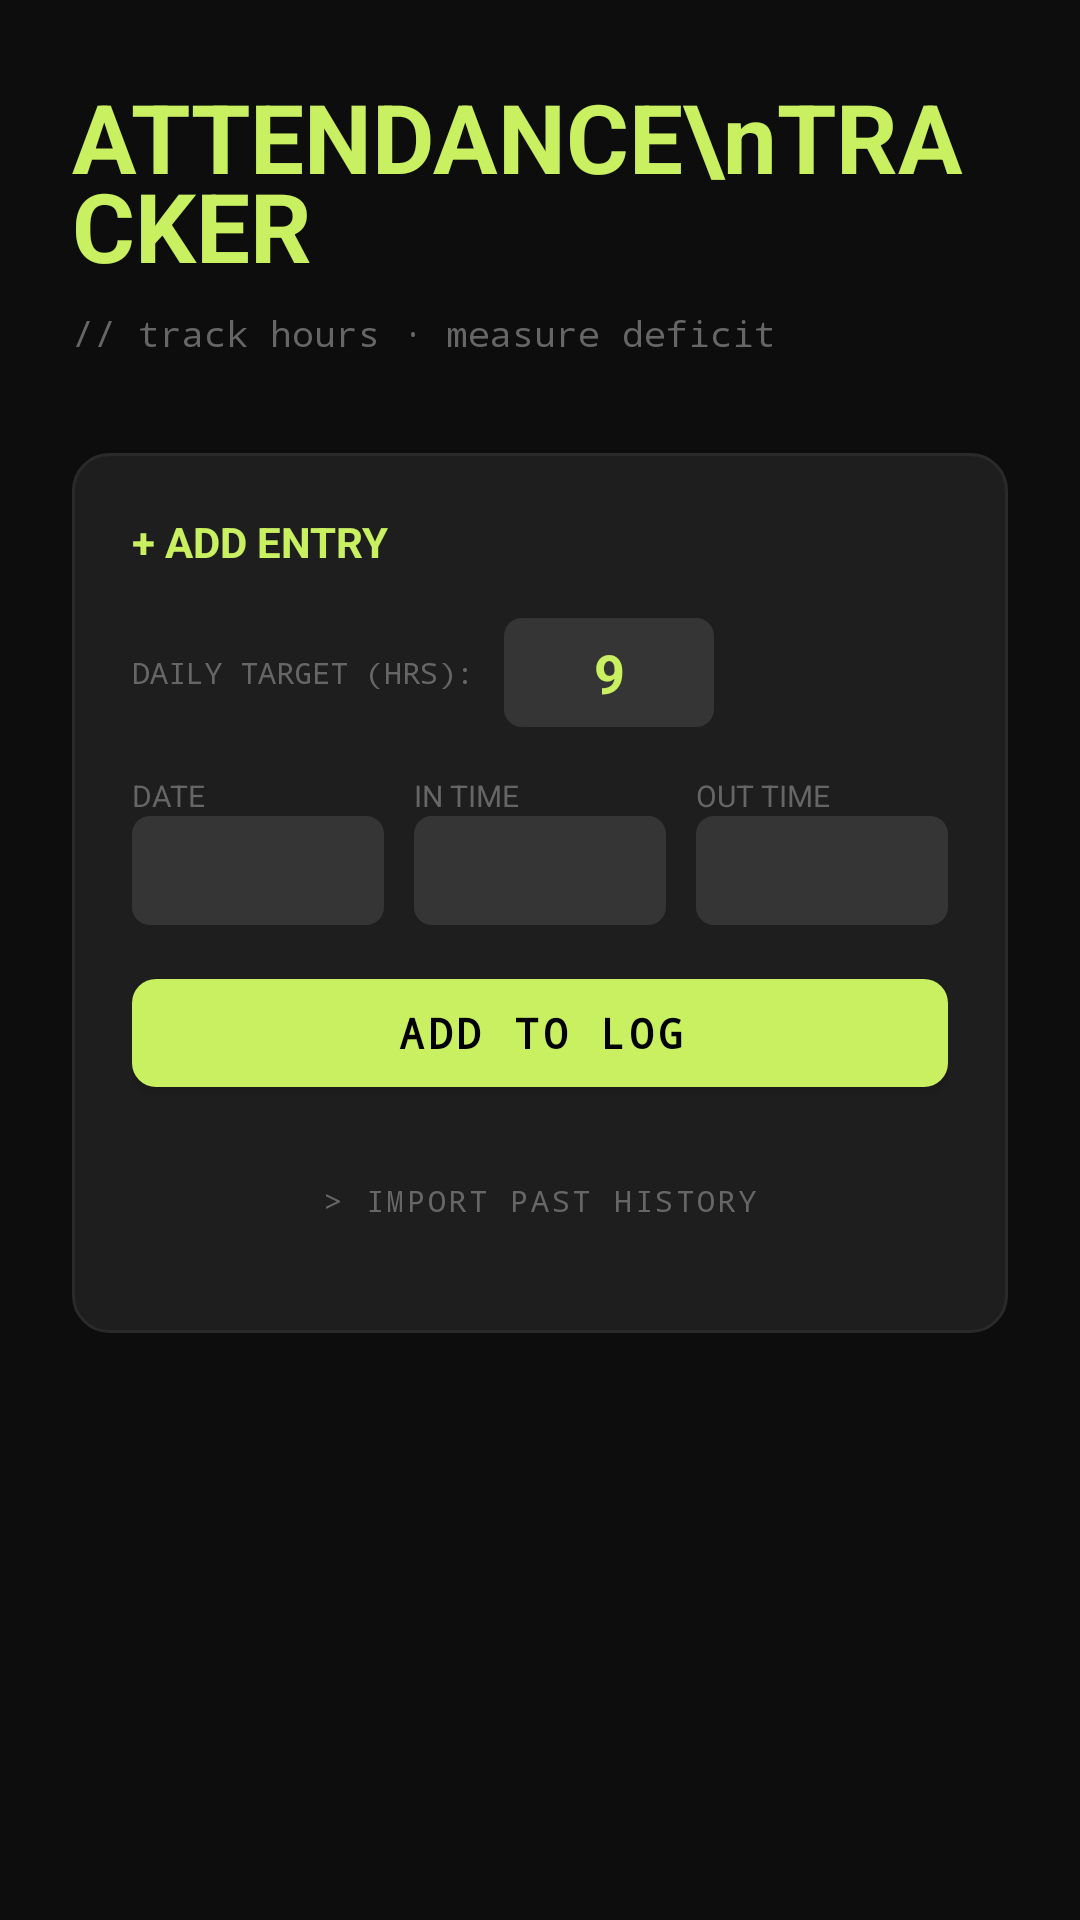

Here is an Android app screen rendered from its layout file. Give the layout XML and the strings, colors and styles it references.
<!-- AndroidManifest.xml: application theme Theme.AttendanceApp -->
<!-- res/layout/fragment_today.xml -->
<?xml version="1.0" encoding="utf-8"?>
<ScrollView xmlns:android="http://schemas.android.com/apk/res/android"
    xmlns:app="http://schemas.android.com/apk/res-auto"
    android:layout_width="match_parent"
    android:layout_height="match_parent"
    android:background="@color/bg"
    android:fillViewport="true">

    <LinearLayout
        android:layout_width="match_parent"
        android:layout_height="wrap_content"
        android:orientation="vertical"
        android:padding="24dp">

        
        <LinearLayout
            android:layout_width="match_parent"
            android:layout_height="wrap_content"
            android:orientation="vertical"
            android:layout_marginBottom="32dp">

            <TextView
                android:layout_width="wrap_content"
                android:layout_height="wrap_content"
                android:text="ATTENDANCE\nTRACKER"
                android:textColor="@color/accent"
                android:textSize="32sp"
                android:textStyle="bold"
                android:lineSpacingExtra="-8sp" />

            <TextView
                android:layout_width="wrap_content"
                android:layout_height="wrap_content"
                android:text="// track hours · measure deficit"
                android:textColor="@color/muted"
                android:textSize="12sp"
                android:layout_marginTop="6dp"
                android:fontFamily="monospace" />
        </LinearLayout>

        
        <LinearLayout
            android:layout_width="match_parent"
            android:layout_height="wrap_content"
            android:background="@drawable/bg_card"
            android:orientation="vertical"
            android:padding="20dp"
            android:layout_marginBottom="24dp">

            <TextView
                android:layout_width="wrap_content"
                android:layout_height="wrap_content"
                android:text="+ ADD ENTRY"
                android:textColor="@color/accent"
                android:textSize="14sp"
                android:textStyle="bold"
                android:layout_marginBottom="16dp" />

            <LinearLayout
                android:layout_width="match_parent"
                android:layout_height="wrap_content"
                android:orientation="horizontal"
                android:gravity="center_vertical"
                android:layout_marginBottom="16dp">

                <TextView
                    android:layout_width="wrap_content"
                    android:layout_height="wrap_content"
                    android:text="DAILY TARGET (HRS):"
                    android:textColor="@color/muted"
                    android:textSize="10sp"
                    android:fontFamily="monospace" />

                <EditText
                    android:id="@+id/et_target_input"
                    android:layout_width="70dp"
                    android:layout_height="wrap_content"
                    android:layout_marginStart="10dp"
                    android:background="@drawable/bg_pill_subtle"
                    android:gravity="center"
                    android:inputType="number"
                    android:padding="6dp"
                    android:text="9"
                    android:textColor="@color/accent"
                    android:textStyle="bold" />
            </LinearLayout>

            <LinearLayout
                android:layout_width="match_parent"
                android:layout_height="wrap_content"
                android:orientation="horizontal"
                android:layout_marginBottom="12dp">

                <LinearLayout
                    android:layout_width="0dp"
                    android:layout_height="wrap_content"
                    android:layout_weight="1"
                    android:orientation="vertical"
                    android:layout_marginEnd="5dp">
                    <TextView
                        android:layout_width="wrap_content"
                        android:layout_height="wrap_content"
                        android:text="DATE"
                        android:textColor="@color/muted"
                        android:textSize="10sp" />
                    <EditText
                        android:id="@+id/et_entry_date"
                        android:layout_width="match_parent"
                        android:layout_height="wrap_content"
                        android:background="@drawable/bg_pill_subtle"
                        android:padding="10dp"
                        android:textSize="12sp"
                        android:textColor="@color/text"
                        android:fontFamily="monospace" />
                </LinearLayout>

                <LinearLayout
                    android:layout_width="0dp"
                    android:layout_height="wrap_content"
                    android:layout_weight="1"
                    android:orientation="vertical"
                    android:layout_marginHorizontal="5dp">
                    <TextView
                        android:layout_width="wrap_content"
                        android:layout_height="wrap_content"
                        android:text="IN TIME"
                        android:textColor="@color/muted"
                        android:textSize="10sp" />
                    <EditText
                        android:id="@+id/et_entry_in"
                        android:layout_width="match_parent"
                        android:layout_height="wrap_content"
                        android:background="@drawable/bg_pill_subtle"
                        android:padding="10dp"
                        android:textSize="12sp"
                        android:textColor="@color/text"
                        android:fontFamily="monospace" />
                </LinearLayout>

                <LinearLayout
                    android:layout_width="0dp"
                    android:layout_height="wrap_content"
                    android:layout_weight="1"
                    android:orientation="vertical"
                    android:layout_marginStart="5dp">
                    <TextView
                        android:layout_width="wrap_content"
                        android:layout_height="wrap_content"
                        android:text="OUT TIME"
                        android:textColor="@color/muted"
                        android:textSize="10sp" />
                    <EditText
                        android:id="@+id/et_entry_out"
                        android:layout_width="match_parent"
                        android:layout_height="wrap_content"
                        android:background="@drawable/bg_pill_subtle"
                        android:padding="10dp"
                        android:textSize="12sp"
                        android:textColor="@color/text"
                        android:fontFamily="monospace" />
                </LinearLayout>
            </LinearLayout>

            <com.google.android.material.button.MaterialButton
                android:id="@+id/btn_add_log"
                android:layout_width="match_parent"
                android:layout_height="wrap_content"
                android:text="ADD TO LOG"
                android:textColor="#000000"
                app:backgroundTint="@color/accent"
                app:cornerRadius="8dp"
                android:textStyle="bold"
                android:fontFamily="monospace" />

            <com.google.android.material.button.MaterialButton
                android:id="@+id/btn_import_history"
                style="@style/Widget.MaterialComponents.Button.TextButton"
                android:layout_width="match_parent"
                android:layout_height="wrap_content"
                android:text="&gt; IMPORT PAST HISTORY"
                android:textColor="@color/muted"
                android:textSize="10sp"
                android:fontFamily="monospace"
                android:layout_marginTop="8dp" />
        </LinearLayout>

    </LinearLayout>
</ScrollView>
<!-- resources referenced by this layout -->
<resources>
  <color name="accent">#C8F060</color>
  <color name="bg">#0D0D0D</color>
  <color name="muted">#666666</color>
  <color name="text">#F0F0F0</color>
  <!-- drawable bg_card (drawable) -->
  <?xml version="1.0" encoding="utf-8"?>
  <shape xmlns:android="http://schemas.android.com/apk/res/android">
      <solid android:color="@color/card" />
      <corners android:radius="12dp" />
      <stroke android:width="1dp" android:color="@color/border" />
  </shape>
  <!-- drawable bg_pill_subtle (drawable) -->
  <?xml version="1.0" encoding="utf-8"?>
  <shape xmlns:android="http://schemas.android.com/apk/res/android">
      <solid android:color="#1AFFFFFF" />
      <corners android:radius="6dp" />
  </shape>
  <style name="Theme.AttendanceApp" parent="Theme.MaterialComponents.DayNight.NoActionBar">
          <item name="colorPrimary">@color/accent_blue</item>
          <item name="colorPrimaryVariant">@color/accent_blue_subtle</item>
          <item name="colorOnPrimary">#FFFFFF</item>
          <item name="colorSecondary">@color/accent_blue</item>
          <item name="colorOnSecondary">#FFFFFF</item>
          <item name="android:windowBackground">@color/background</item>
          <item name="android:statusBarColor">@color/background</item>
          <item name="android:navigationBarColor">@color/surface</item>
          <item name="android:windowLightStatusBar">false</item>
          <item name="android:windowLightNavigationBar" tools:targetApi="27">false</item>
      </style>
  <color name="card">#1E1E1E</color>
  <color name="border">#2A2A2A</color>
  <color name="accent_blue">@color/accent</color>
  <color name="accent_blue_subtle">#1AFFFFFF</color>
  <color name="background">@color/bg</color>
  <color name="surface">#161616</color>
</resources>
